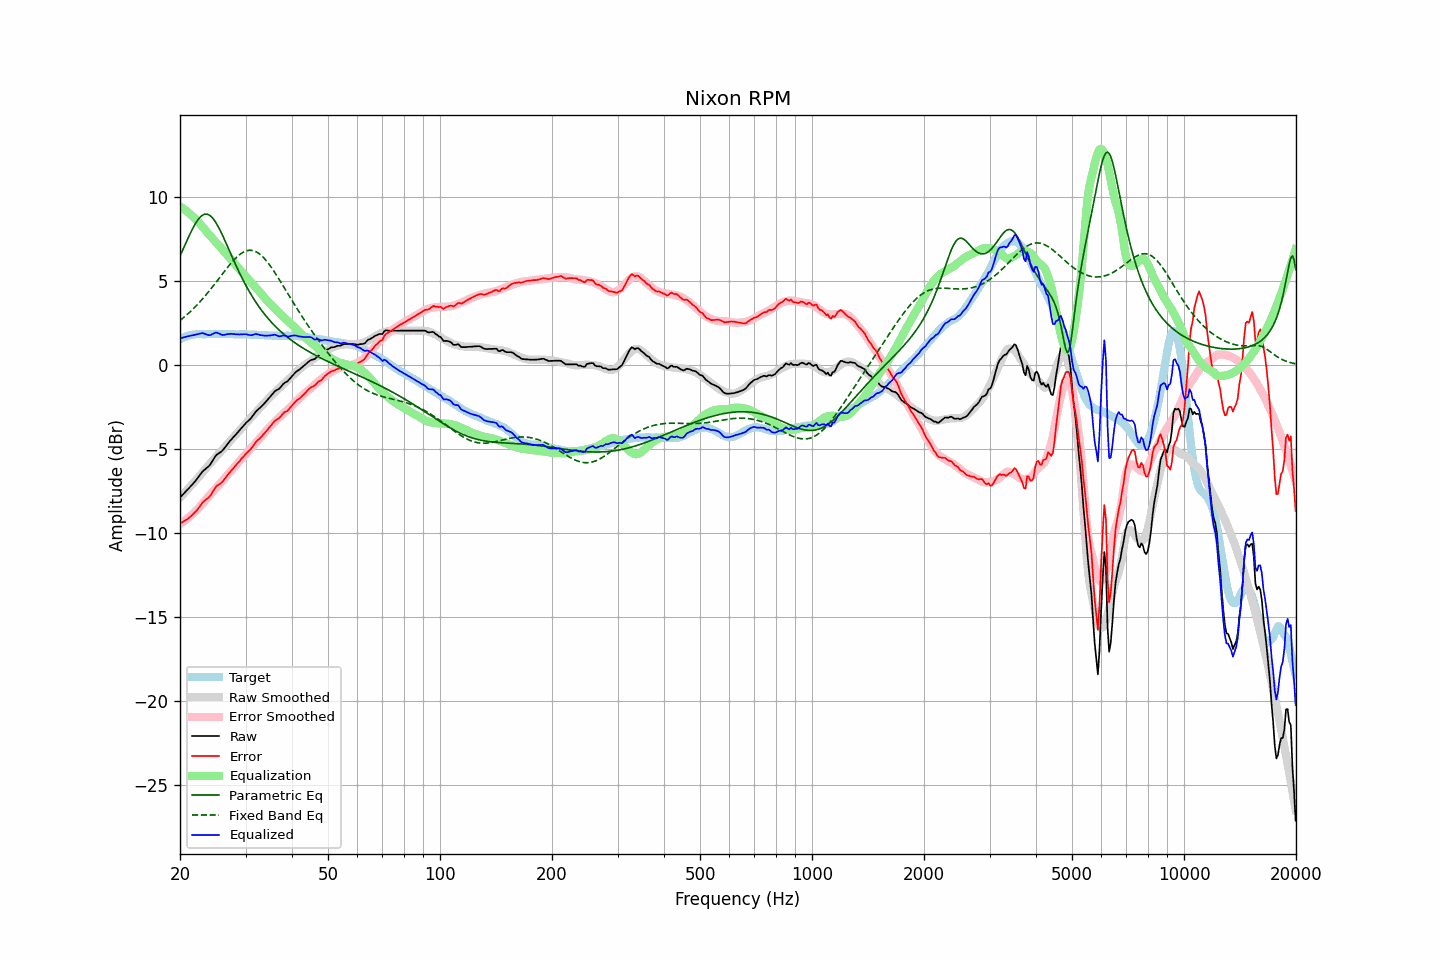

Source data for this figure (header and first rows):
frequency, raw, error, smoothed, error_smoothed, equalization, parametric_eq, fixed_band_eq, equalized_raw, equalized_smoothed, target
20.00, -7.88, -9.43, -7.89, -9.46, 9.46, 6.51, 2.66, 1.58, 1.57, 1.54
20.20, -7.78, -9.37, -7.79, -9.40, 9.40, 6.72, 2.74, 1.62, 1.61, 1.59
20.40, -7.68, -9.32, -7.68, -9.33, 9.33, 6.93, 2.82, 1.65, 1.65, 1.64
20.61, -7.58, -9.26, -7.58, -9.26, 9.26, 7.15, 2.90, 1.68, 1.68, 1.67
20.81, -7.48, -9.20, -7.48, -9.18, 9.18, 7.36, 2.98, 1.70, 1.71, 1.72
21.02, -7.38, -9.14, -7.37, -9.11, 9.11, 7.57, 3.07, 1.73, 1.74, 1.76
21.23, -7.28, -9.06, -7.27, -9.03, 9.03, 7.77, 3.16, 1.75, 1.76, 1.78
21.44, -7.17, -8.97, -7.16, -8.94, 8.94, 7.97, 3.25, 1.77, 1.78, 1.80
21.66, -7.07, -8.89, -7.05, -8.86, 8.86, 8.16, 3.34, 1.78, 1.80, 1.82
21.87, -6.96, -8.79, -6.94, -8.77, 8.77, 8.34, 3.43, 1.81, 1.82, 1.83
22.09, -6.85, -8.70, -6.84, -8.67, 8.67, 8.50, 3.53, 1.82, 1.84, 1.85
22.31, -6.72, -8.58, -6.73, -8.58, 8.58, 8.64, 3.63, 1.86, 1.85, 1.86
22.54, -6.59, -8.45, -6.62, -8.47, 8.47, 8.76, 3.74, 1.88, 1.85, 1.86
22.76, -6.46, -8.32, -6.51, -8.36, 8.36, 8.86, 3.84, 1.90, 1.86, 1.86
22.99, -6.33, -8.18, -6.39, -8.25, 8.25, 8.94, 3.95, 1.92, 1.86, 1.85
23.22, -6.25, -8.10, -6.27, -8.13, 8.13, 8.98, 4.06, 1.88, 1.86, 1.85
23.45, -6.17, -8.02, -6.16, -8.02, 8.02, 9.00, 4.17, 1.85, 1.86, 1.85
23.69, -6.09, -7.95, -6.04, -7.91, 7.91, 8.99, 4.29, 1.81, 1.86, 1.85
23.92, -6.01, -7.86, -5.93, -7.80, 7.80, 8.96, 4.40, 1.79, 1.86, 1.85
24.16, -5.89, -7.75, -5.83, -7.69, 7.69, 8.89, 4.52, 1.80, 1.86, 1.86
24.40, -5.73, -7.60, -5.72, -7.58, 7.58, 8.80, 4.64, 1.85, 1.86, 1.87
24.65, -5.58, -7.44, -5.61, -7.47, 7.47, 8.68, 4.77, 1.89, 1.86, 1.86
24.89, -5.43, -7.29, -5.51, -7.37, 7.37, 8.54, 4.89, 1.94, 1.86, 1.86
25.14, -5.32, -7.18, -5.40, -7.26, 7.26, 8.39, 5.01, 1.94, 1.86, 1.86
25.39, -5.26, -7.13, -5.29, -7.16, 7.16, 8.21, 5.14, 1.90, 1.86, 1.87
25.65, -5.19, -7.06, -5.18, -7.05, 7.05, 8.03, 5.26, 1.86, 1.86, 1.87
25.91, -5.12, -6.98, -5.07, -6.93, 6.93, 7.83, 5.39, 1.81, 1.86, 1.86
26.16, -5.02, -6.87, -4.96, -6.82, 6.82, 7.62, 5.51, 1.80, 1.86, 1.85
26.43, -4.89, -6.75, -4.85, -6.71, 6.71, 7.41, 5.64, 1.82, 1.86, 1.85
26.69, -4.76, -6.61, -4.75, -6.60, 6.60, 7.20, 5.76, 1.84, 1.86, 1.85
26.96, -4.63, -6.49, -4.64, -6.49, 6.49, 6.98, 5.88, 1.86, 1.85, 1.86
27.23, -4.52, -6.38, -4.54, -6.39, 6.39, 6.76, 6.00, 1.87, 1.85, 1.86
27.50, -4.41, -6.27, -4.43, -6.28, 6.28, 6.54, 6.11, 1.87, 1.85, 1.86
27.77, -4.31, -6.16, -4.32, -6.17, 6.17, 6.33, 6.22, 1.86, 1.85, 1.85
28.05, -4.20, -6.04, -4.21, -6.06, 6.06, 6.12, 6.32, 1.86, 1.85, 1.84
28.33, -4.10, -5.93, -4.10, -5.94, 5.94, 5.91, 6.41, 1.84, 1.84, 1.83
28.62, -3.99, -5.82, -3.99, -5.83, 5.83, 5.70, 6.50, 1.84, 1.84, 1.83
28.90, -3.89, -5.73, -3.88, -5.72, 5.72, 5.50, 6.58, 1.83, 1.84, 1.84
29.19, -3.77, -5.60, -3.77, -5.61, 5.61, 5.31, 6.65, 1.84, 1.84, 1.83
29.48, -3.66, -5.51, -3.67, -5.50, 5.50, 5.12, 6.71, 1.84, 1.84, 1.85
29.78, -3.55, -5.39, -3.56, -5.40, 5.40, 4.93, 6.76, 1.84, 1.83, 1.83
30.08, -3.44, -5.28, -3.46, -5.29, 5.29, 4.75, 6.80, 1.85, 1.83, 1.84
30.38, -3.35, -5.18, -3.35, -5.18, 5.18, 4.58, 6.83, 1.83, 1.83, 1.83
30.68, -3.27, -5.10, -3.24, -5.07, 5.07, 4.41, 6.85, 1.80, 1.83, 1.83
30.99, -3.18, -5.01, -3.14, -4.96, 4.96, 4.24, 6.85, 1.78, 1.83, 1.83
31.30, -3.05, -4.88, -3.03, -4.86, 4.86, 4.08, 6.84, 1.81, 1.82, 1.82
31.61, -2.92, -4.74, -2.93, -4.75, 4.75, 3.93, 6.81, 1.83, 1.82, 1.82
31.93, -2.78, -4.60, -2.83, -4.64, 4.64, 3.78, 6.77, 1.86, 1.82, 1.82
32.24, -2.69, -4.49, -2.72, -4.54, 4.54, 3.64, 6.72, 1.85, 1.81, 1.81
32.57, -2.60, -4.41, -2.62, -4.43, 4.43, 3.50, 6.66, 1.82, 1.81, 1.81
32.89, -2.52, -4.33, -2.51, -4.31, 4.31, 3.37, 6.59, 1.79, 1.80, 1.81
33.22, -2.42, -4.22, -2.40, -4.20, 4.20, 3.24, 6.50, 1.78, 1.80, 1.80
33.55, -2.32, -4.11, -2.30, -4.09, 4.09, 3.11, 6.41, 1.77, 1.79, 1.79
33.89, -2.22, -4.00, -2.19, -3.98, 3.98, 2.99, 6.30, 1.76, 1.79, 1.78
34.23, -2.11, -3.90, -2.09, -3.87, 3.87, 2.87, 6.19, 1.76, 1.78, 1.79
34.57, -2.00, -3.77, -1.99, -3.77, 3.77, 2.76, 6.07, 1.77, 1.78, 1.77
34.92, -1.89, -3.66, -1.89, -3.66, 3.66, 2.65, 5.94, 1.77, 1.77, 1.77
35.27, -1.77, -3.54, -1.80, -3.56, 3.56, 2.55, 5.80, 1.79, 1.77, 1.77
35.62, -1.66, -3.42, -1.70, -3.47, 3.47, 2.44, 5.66, 1.80, 1.76, 1.76
35.97, -1.55, -3.31, -1.61, -3.37, 3.37, 2.35, 5.52, 1.82, 1.76, 1.76
... 635 more rows
